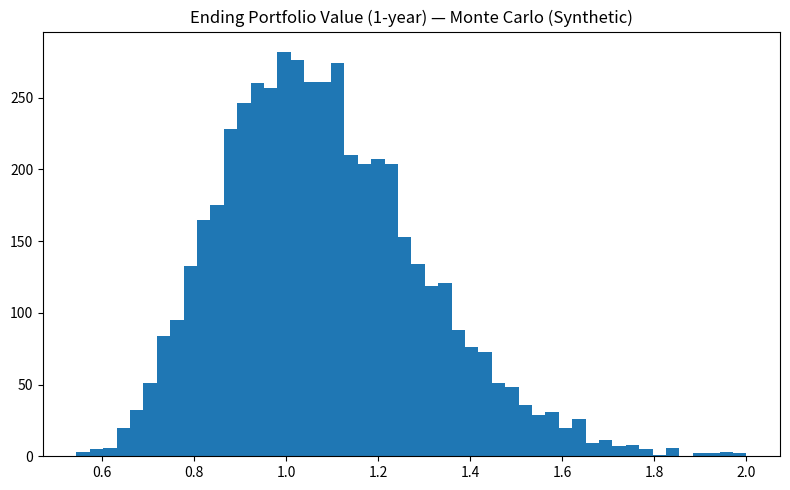

The script that saved this image: (Note: this script raises an exception after producing the figure.)
import numpy as np
import matplotlib.pyplot as plt

def simulate_portfolio(n_sims=5000, horizon_days=252, mu=0.08, sigma=0.20, start_value=1.0, seed=7):
    rng = np.random.default_rng(seed)
    dt = 1/252
    sims = np.empty((horizon_days, n_sims), dtype=float)
    sims[0,:] = start_value
    for t in range(1, horizon_days):
        z = rng.normal(0, 1, size=n_sims)
        sims[t,:] = sims[t-1,:] * np.exp((mu - 0.5*sigma**2)*dt + sigma*np.sqrt(dt)*z)
    return sims

def var_es(ending_values, alpha=0.95):
    losses = 1.0 - ending_values
    q = np.quantile(losses, alpha)
    es = losses[losses >= q].mean()
    return q, es

if __name__ == "__main__":
    sims = simulate_portfolio()
    ending = sims[-1,:]
    VaR95, ES95 = var_es(ending, 0.95)
    print(f"1-year VaR(95%): {VaR95:.3%} | ES(95%): {ES95:.3%}")
    out_png = "portfolio_risk/ending_value_distribution.png"
    plt.figure(figsize=(8,5))
    plt.hist(ending, bins=50)
    plt.title("Ending Portfolio Value (1-year) — Monte Carlo (Synthetic)")
    plt.tight_layout()
    plt.savefig(out_png, dpi=150)
    print(f"Saved: {out_png}")
